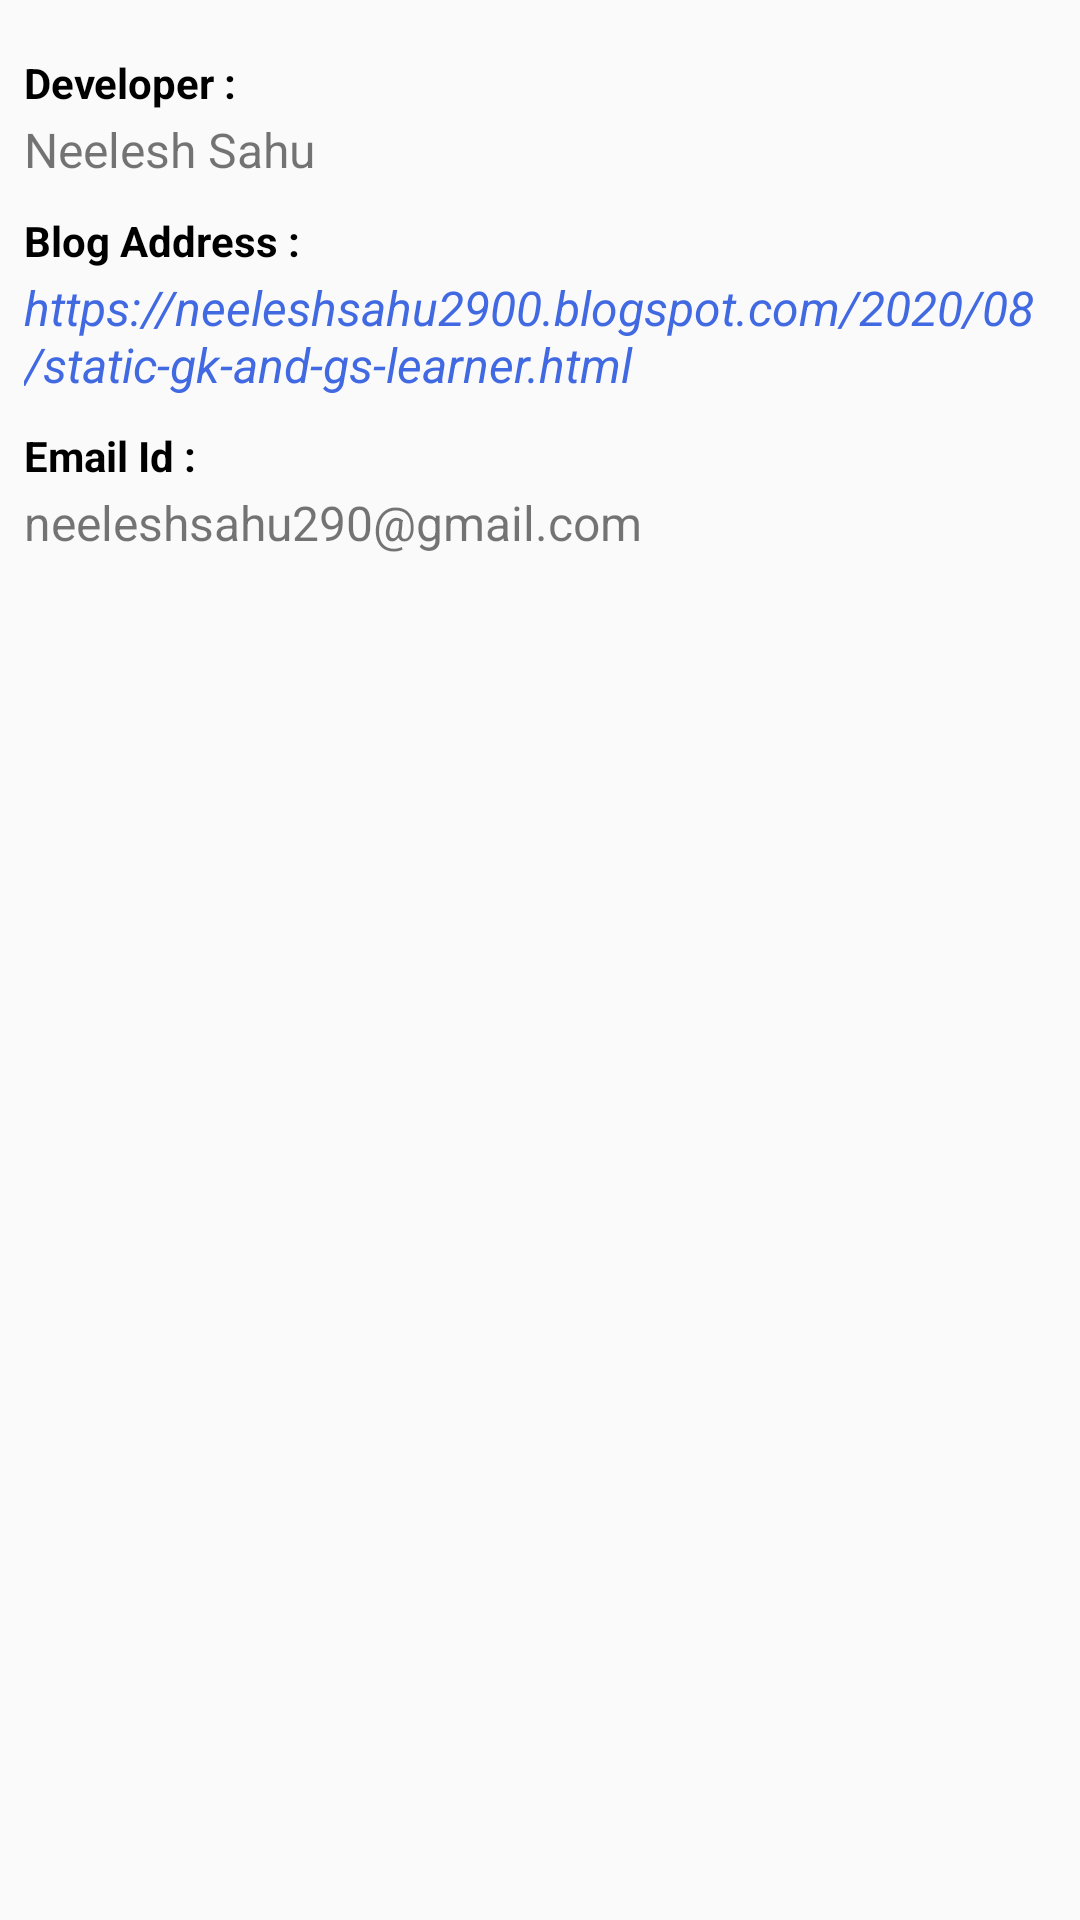

Android layout source for this screen:
<!-- AndroidManifest.xml: application theme AppTheme -->
<!-- res/layout/fragment_contactus.xml -->
<?xml version="1.0" encoding="utf-8"?>
<ScrollView xmlns:android="http://schemas.android.com/apk/res/android"
    xmlns:tools="http://schemas.android.com/tools"
    android:layout_width="match_parent"
    android:layout_height="match_parent"
    tools:context=".fragment_home.ContactusFragment">
    <LinearLayout
        android:layout_width="match_parent"
        android:layout_height="wrap_content"
        android:orientation="vertical"
        android:padding="8dp">
       <TextView
           android:layout_width="wrap_content"
           android:layout_height="wrap_content"
           android:text="@string/developer"
           android:paddingTop="10dp"
           android:textSize="14sp"
           android:textStyle="bold"
           android:textColor="@color/colorblack"/>

        <TextView
            android:layout_width="wrap_content"
            android:layout_height="wrap_content"
            android:paddingTop="2dp"
            android:textSize="16sp"
            android:text="@string/neelesh_sahu"/>
        <TextView
            android:layout_width="wrap_content"
            android:layout_height="wrap_content"
            android:paddingTop="10dp"
            android:text="@string/blog_address_text"
            android:textSize="14sp"
            android:textStyle="bold"
            android:textColor="@color/colorblack"/>

        <TextView
            android:layout_width="wrap_content"
            android:layout_height="wrap_content"
            android:id="@+id/blog_address"
            android:textSize="16sp"
            android:paddingTop="2dp"
            android:textStyle="italic"
            android:textColor="#4169e1"
            android:text="@string/blog_address"/>

        <TextView
            android:layout_width="wrap_content"
            android:layout_height="wrap_content"
            android:paddingTop="10dp"
            android:text="@string/email_id"
            android:textColor="@color/colorblack"
            android:textSize="14sp"
            android:textStyle="bold" />

        <TextView
            android:layout_width="wrap_content"
            android:layout_height="wrap_content"
            android:paddingTop="2dp"
            android:textSize="16sp"
            android:text="@string/neeleshsahu290_gmail_com"/>



    </LinearLayout>
</ScrollView>
<!-- resources referenced by this layout -->
<resources>
  <color name="colorblack">#000000</color>
  <string name="blog_address">https://neeleshsahu2900.blogspot.com/2020/08/static-gk-and-gs-learner.html</string>
  <string name="blog_address_text">Blog Address :</string>
  <string name="developer">Developer :</string>
  <string name="email_id">Email Id :</string>
  <string name="neelesh_sahu">Neelesh Sahu</string>
  <string name="neeleshsahu290_gmail_com">neeleshsahu290@gmail.com</string>
  <style name="AppTheme" parent="Theme.AppCompat.DayNight">
  
  
          <item name="colorPrimary">@color/colorPrimary</item>
          <item name="colorPrimaryDark">@color/colorPrimaryDark</item>
          <item name="colorAccent">@color/colorAccent</item>
      </style>
  <color name="colorPrimary">#A5C9FA</color>
  <color name="colorPrimaryDark">#20A5F5</color>
  <color name="colorAccent">#03DAC5</color>
</resources>
